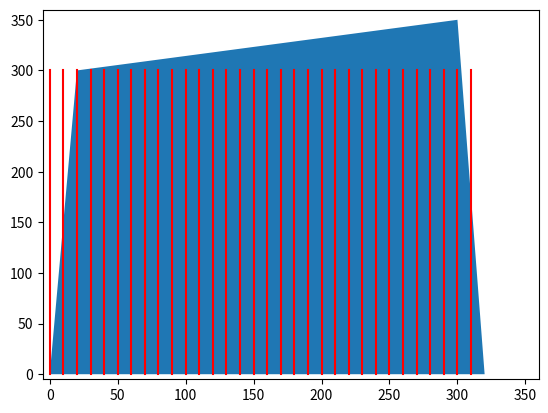

This figure's Python source:
import numpy as np
import matplotlib.pyplot as plt
import matplotlib.patches as patches

def generate_random_convex_polygon(min_x, max_x, min_y, max_y):
    points = np.random.uniform(min_x, max_x, (4, 2))
    points[:, 1] = np.random.uniform(min_y, max_y, 4)

    center = points.mean(axis=0)
    angles = np.arctan2(points[:, 1] - center[1], points[:, 0] - center[0])
    indices = np.argsort(angles)
    vertices = points[indices]

    return vertices

def draw_polygon(vertices, borders):
    fig, ax = plt.subplots()
    polygon = patches.Polygon(vertices, fill=True)
    ax.add_patch(polygon)
    ax.set_xlim(-5, borders[0]+5)
    ax.set_ylim(-5, borders[1]+5)
    plt.show()


H = 355
W = 355
uav = 2
polygon = [[0,0], [20,300], [300,350], [320,0]]
n = 320/10
lines = np.zeros([2,2,int(n)])
step = 10
# lines[:, 0, 0] = np.arange(lines.shape[0]) * step
# for i in range(lines.shape[2]):
#     lines[i, :, 0]
# draw_polygon(polygon, (H, W))



for i in range(lines.shape[2]):
    lines[:, :, i][:, 0] = i*step
    lines[1, 1, i] = 300

fig, ax = plt.subplots()
polygon = patches.Polygon(polygon, fill=True)
ax.add_patch(polygon)
ax.set_xlim(-5, W+5)
ax.set_ylim(-5, H+5)

for i in range(lines.shape[2]):
    line = lines[:, :, i]
    x = [point[0] for point in line]
    y = [point[1] for point in line]
    print(line)
    ax.plot(x, y, color = 'r')

plt.show()
